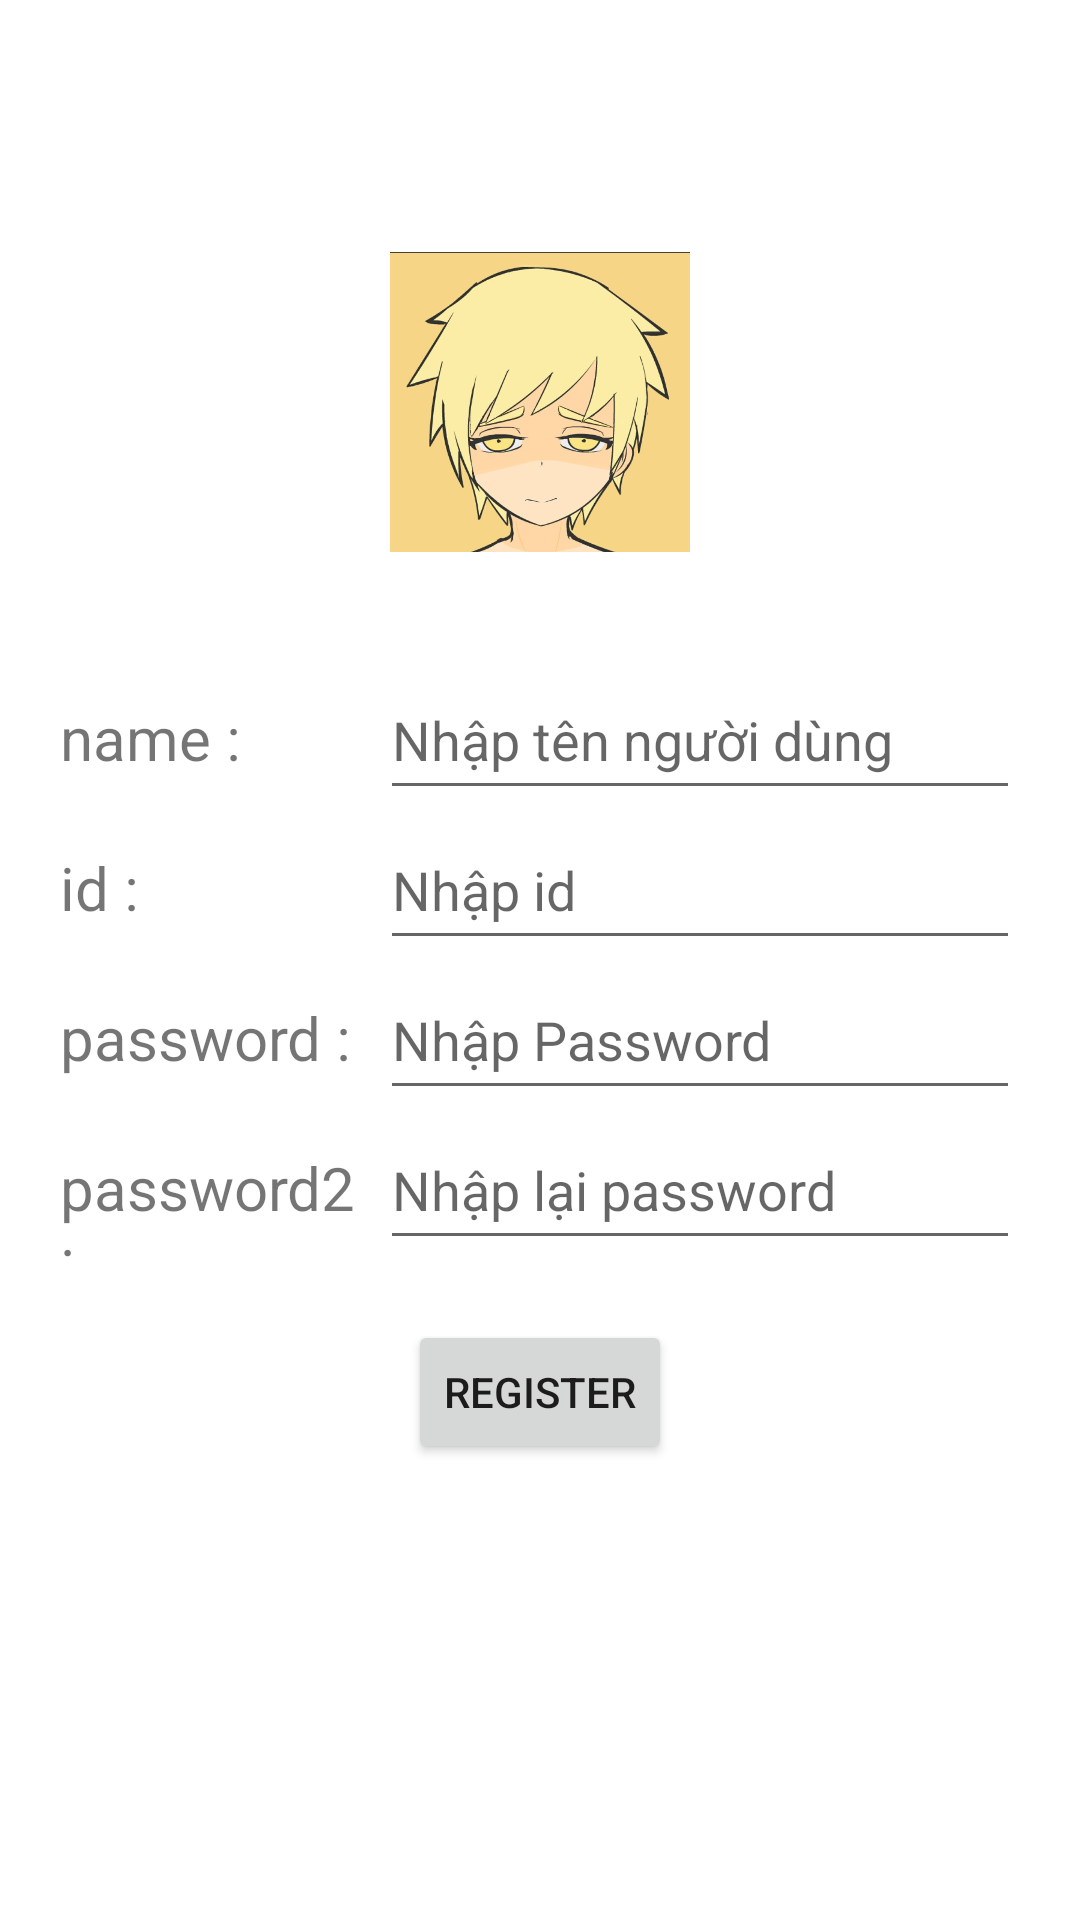

Android layout source for this screen:
<!-- AndroidManifest.xml: application theme Theme.OnleeThryy -->
<!-- res/layout/activity_register.xml -->
<?xml version="1.0" encoding="utf-8"?>
<layout xmlns:android="http://schemas.android.com/apk/res/android"
    xmlns:app="http://schemas.android.com/apk/res-auto"
    xmlns:tools="http://schemas.android.com/tools"
    tools:context=".activity.register.RegisterActivity">
    <androidx.constraintlayout.widget.ConstraintLayout
        android:layout_width="match_parent"
        android:layout_height="match_parent">

        <ImageView
            android:id="@+id/avatar"
            android:layout_width="100dp"
            android:layout_height="100dp"
            android:scaleType="centerCrop"
            app:layout_constraintBottom_toTopOf="@+id/linearLayout4"
            app:layout_constraintEnd_toEndOf="parent"
            app:layout_constraintHorizontal_bias="0.5"
            app:layout_constraintStart_toStartOf="parent"
            android:src="@drawable/avatar"
            app:layout_constraintTop_toTopOf="parent"
            app:layout_constraintVertical_bias="0.7" />

        <LinearLayout
            android:id="@+id/linearLayout4"
            android:layout_margin="20dp"
            android:layout_width="match_parent"
            android:layout_height="wrap_content"
            android:orientation="vertical"
            android:weightSum="4"
            app:layout_constraintBottom_toBottomOf="parent"
            app:layout_constraintTop_toTopOf="parent">

            <LinearLayout
                android:layout_width="match_parent"
                android:layout_height="50dp"
                android:orientation="horizontal"
                android:weightSum="3">

                <TextView
                    android:layout_width="0dp"
                    android:layout_height="wrap_content"
                    android:layout_weight="1"
                    android:text="name :"
                    android:textSize="20dp" />

                <EditText
                    android:id="@+id/name"
                    android:hint="Nhập tên người dùng"
                    android:maxLines="1"
                    android:layout_width="0dp"
                    android:layout_height="match_parent"
                    android:layout_weight="2" />

            </LinearLayout>

            <LinearLayout
                android:layout_width="match_parent"
                android:layout_height="50dp"
                android:orientation="horizontal"
                android:weightSum="3">

                <TextView
                    android:layout_width="0dp"
                    android:layout_height="wrap_content"
                    android:layout_weight="1"
                    android:text="id :"
                    android:textSize="20dp" />

                <EditText
                    android:id="@+id/userName"
                    android:hint="Nhập id"
                    android:maxLines="1"
                    android:layout_width="0dp"
                    android:layout_height="match_parent"
                    android:layout_weight="2" />

            </LinearLayout>

            <LinearLayout
                android:layout_width="match_parent"
                android:layout_height="50dp"
                android:orientation="horizontal"
                android:weightSum="3">

                <TextView
                    android:layout_width="0dp"
                    android:layout_height="wrap_content"
                    android:layout_weight="1"
                    android:text="password :"
                    android:textSize="20dp" />

                <EditText
                    android:id="@+id/password"
                    android:hint="Nhập Password"
                    android:layout_width="0dp"
                    android:maxLines="1"
                    android:layout_height="match_parent"
                    android:layout_weight="2" />

            </LinearLayout>

            <LinearLayout
                android:layout_width="match_parent"
                android:layout_height="50dp"
                android:orientation="horizontal"
                android:weightSum="3">

                <TextView
                    android:layout_width="0dp"
                    android:layout_height="wrap_content"
                    android:layout_weight="1"
                    android:text="password2 :"
                    android:textSize="20dp" />

                <EditText
                    android:id="@+id/password2"
                    android:hint="Nhập lại password"
                    android:maxLines="1"
                    android:layout_width="0dp"
                    android:layout_height="match_parent"
                    android:layout_weight="2" />

            </LinearLayout>
        </LinearLayout>

        <Button
            android:id="@+id/button_register"
            android:layout_width="wrap_content"
            android:layout_height="wrap_content"
            android:layout_marginTop="20dp"
            android:layout_weight="3"
            android:text="register"
            app:layout_constraintEnd_toEndOf="parent"
            app:layout_constraintStart_toStartOf="parent"
            app:layout_constraintTop_toBottomOf="@+id/linearLayout4" />

    </androidx.constraintlayout.widget.ConstraintLayout>
</layout>
<!-- resources referenced by this layout -->
<resources>
  <!-- drawable avatar: jpg bitmap (drawable, 174523 bytes) -->
  <style name="Theme.OnleeThryy" parent="Theme.MaterialComponents.DayNight.NoActionBar">
          
          <item name="colorPrimary">@color/grey</item>
          <item name="colorPrimaryVariant">@color/dark_grey</item>
          <item name="colorOnPrimary">@color/white</item>
          
          <item name="colorSecondary">@color/teal_200</item>
          <item name="colorSecondaryVariant">@color/teal_700</item>
          <item name="colorOnSecondary">@color/black</item>
          
          <item name="android:statusBarColor" tools:targetApi="l">?attr/colorPrimaryVariant</item>
          
      </style>
  <color name="grey">#7F7F7F</color>
  <color name="dark_grey">#3F3F3F</color>
  <color name="white">#FFFFFFFF</color>
  <color name="teal_200">#FF03DAC5</color>
  <color name="teal_700">#FF018786</color>
  <color name="black">#FF000000</color>
</resources>
